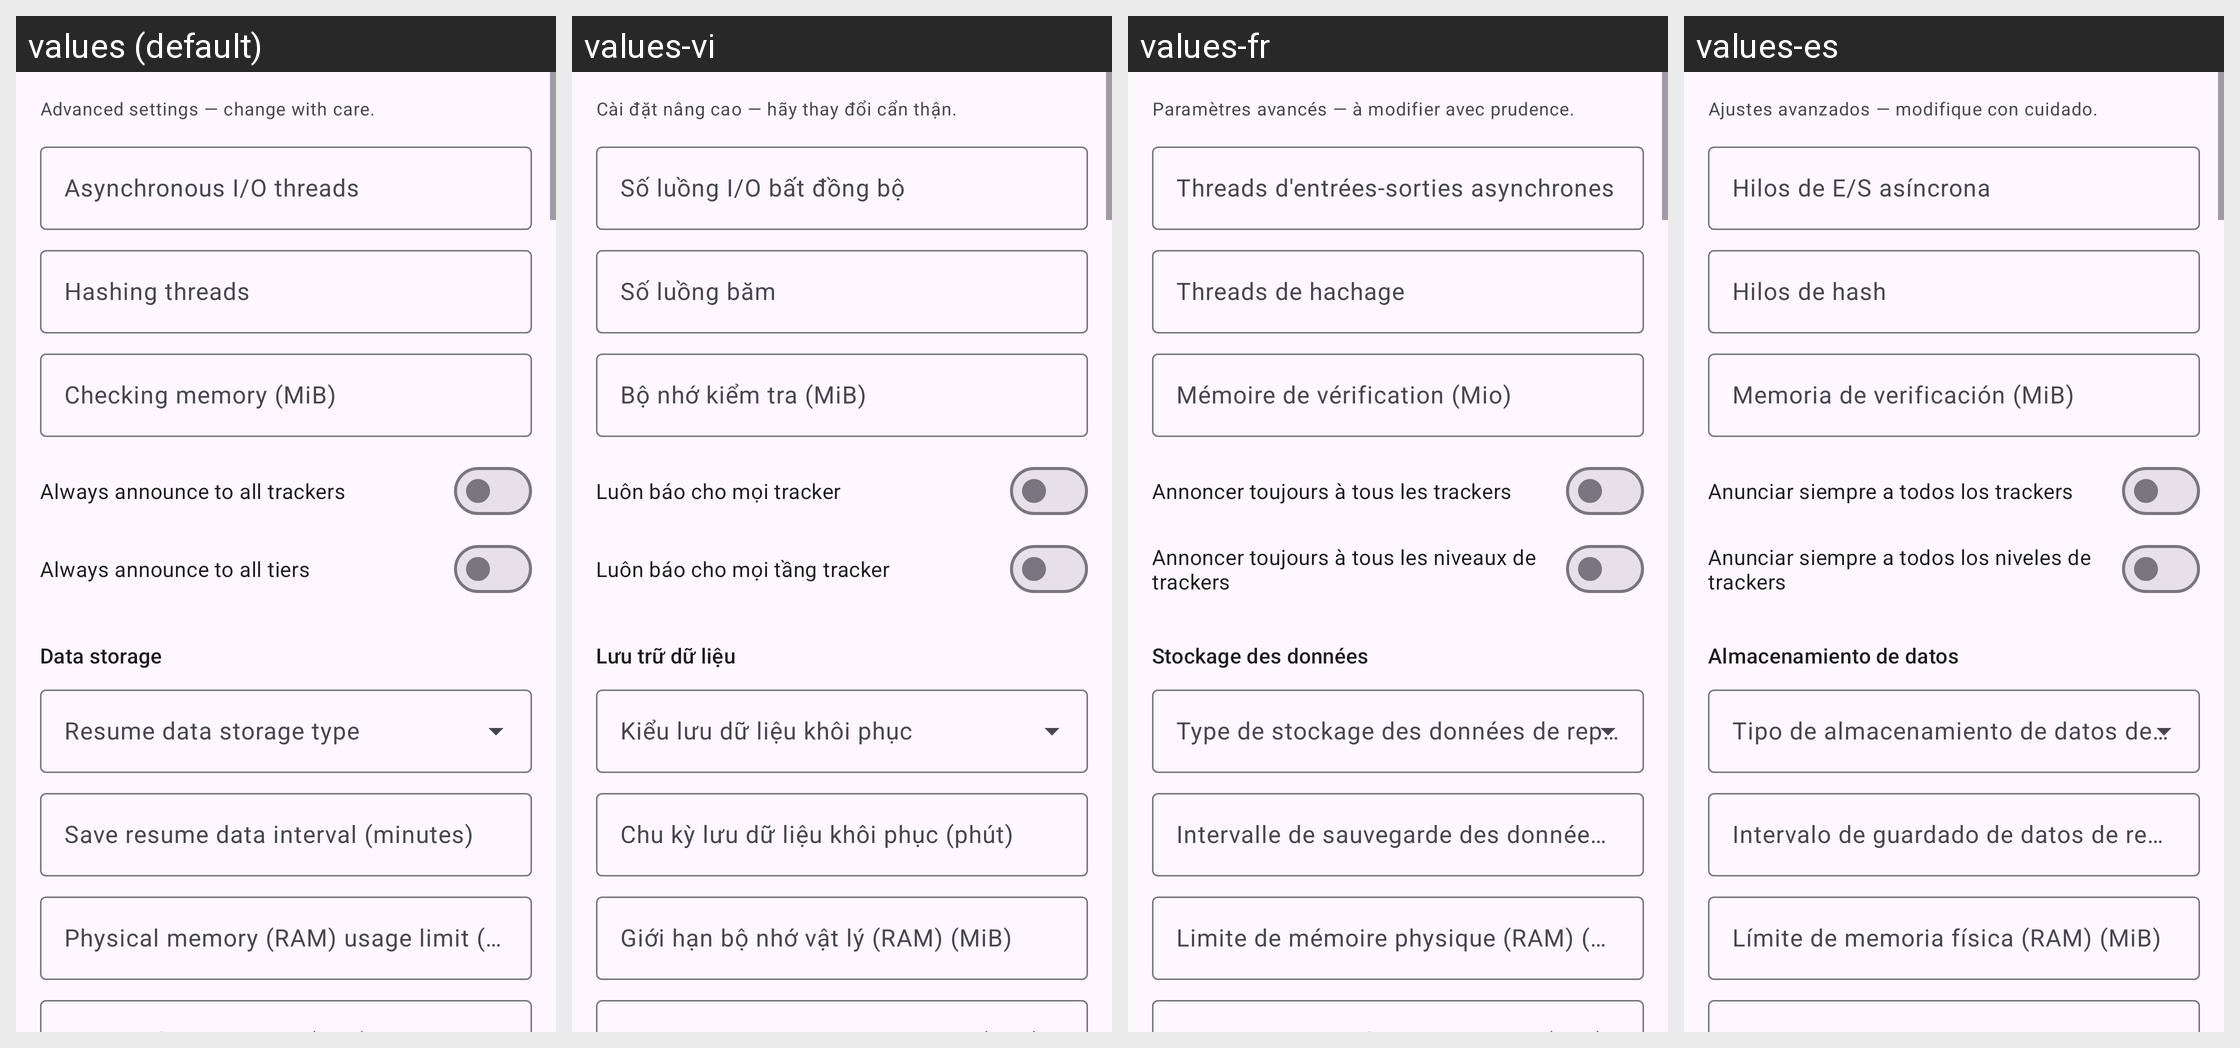

The Android screen above is rendered under several locales of the same app. Produce the string resources it draws, with the default and per-locale values.
Android screen res/layout/fragment_qb_prefs_advanced.xml rendered under 4 locales, left to right: values (default), values-vi, values-fr, values-es. Device: Nexus 5 (rendered at 1080×1920; each locale shown at half size, 540×960, under a caption strip naming it); theme AppTheme.
Other locales in the repository, not shown: values-de, values-it, values-ja, values-ko, values-pt-rBR, values-ru, values-tr, values-zh-rCN, values-zh-rTW.
Strings drawn on this screen, with the default value and each locale's value (text and hints the layout hard-codes, and strings that could not be matched under every locale, appear in the picture but are not listed):

qbt_advanced_hint
  values: Advanced settings — change with care.
  values-vi: Cài đặt nâng cao — hãy thay đổi cẩn thận.
  values-fr: Paramètres avancés — à modifier avec prudence.
  values-es: Ajustes avanzados — modifique con cuidado.

qbt_async_io_threads
  values: Asynchronous I/O threads
  values-vi: Số luồng I/O bất đồng bộ
  values-fr: Threads d'entrées-sorties asynchrones
  values-es: Hilos de E/S asíncrona

qbt_hashing_threads
  values: Hashing threads
  values-vi: Số luồng băm
  values-fr: Threads de hachage
  values-es: Hilos de hash

qbt_checking_mem
  values: Checking memory (MiB)
  values-vi: Bộ nhớ kiểm tra (MiB)
  values-fr: Mémoire de vérification (Mio)
  values-es: Memoria de verificación (MiB)

qbt_announce_all
  values: Always announce to all trackers
  values-vi: Luôn báo cho mọi tracker
  values-fr: Annoncer toujours à tous les trackers
  values-es: Anunciar siempre a todos los trackers

qbt_announce_all_tiers
  values: Always announce to all tiers
  values-vi: Luôn báo cho mọi tầng tracker
  values-fr: Annoncer toujours à tous les niveaux de trackers
  values-es: Anunciar siempre a todos los niveles de trackers

qbt_adv_storage_section
  values: Data storage
  values-vi: Lưu trữ dữ liệu
  values-fr: Stockage des données
  values-es: Almacenamiento de datos

qbt_resume_data_storage
  values: Resume data storage type
  values-vi: Kiểu lưu dữ liệu khôi phục
  values-fr: Type de stockage des données de reprise
  values-es: Tipo de almacenamiento de datos de reanudación

qbt_save_resume_interval_min
  values: Save resume data interval (minutes)
  values-vi: Chu kỳ lưu dữ liệu khôi phục (phút)
  values-fr: Intervalle de sauvegarde des données de reprise (minutes)
  values-es: Intervalo de guardado de datos de reanudación (minutos)

qbt_memory_working_set_mb
  values: Physical memory (RAM) usage limit (MiB)
  values-vi: Giới hạn bộ nhớ vật lý (RAM) (MiB)
  values-fr: Limite de mémoire physique (RAM) (Mio)
  values-es: Límite de memoria física (RAM) (MiB)
